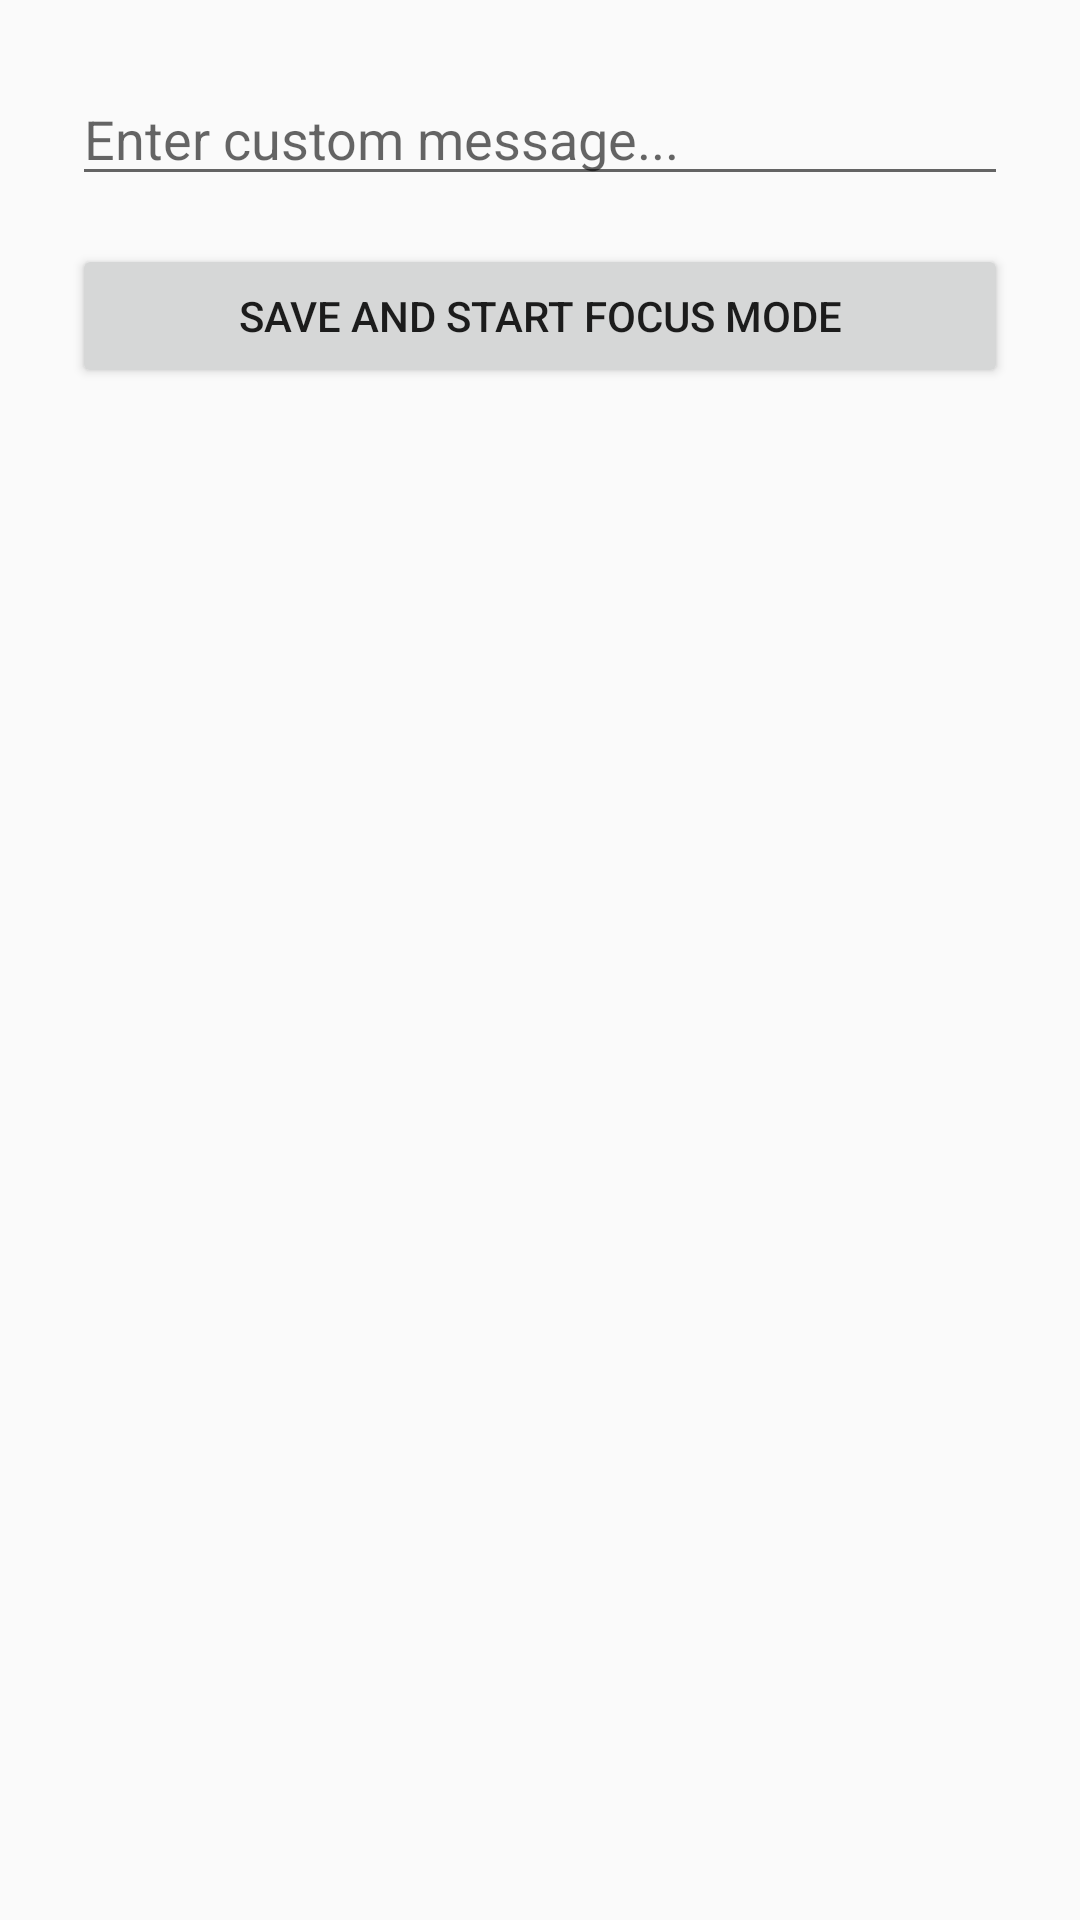

Here is an Android app screen rendered from its layout file. Give the layout XML and the strings, colors and styles it references.
<!-- AndroidManifest.xml: application theme Theme.Focusbuddyhelper -->
<!-- res/layout/activity_custom_message.xml -->
<?xml version="1.0" encoding="utf-8"?>
<LinearLayout xmlns:android="http://schemas.android.com/apk/res/android"
    android:orientation="vertical"
    android:padding="24dp"
    android:layout_width="match_parent"
    android:layout_height="match_parent">

    <EditText
        android:id="@+id/messageInput"
        android:hint="Enter custom message..."
        android:layout_width="match_parent"
        android:layout_height="wrap_content" />

    <Button
        android:id="@+id/saveStartButton"
        android:layout_width="match_parent"
        android:layout_height="wrap_content"
        android:text="Save and Start Focus Mode"
        android:layout_marginTop="16dp" />
</LinearLayout>
<!-- resources referenced by this layout -->
<resources>
  <style name="Theme.Focusbuddyhelper" parent="Theme.AppCompat.Light.NoActionBar">
          
          <item name="colorPrimary">@color/purple_500</item>
          <item name="colorPrimaryDark">@color/purple_700</item>
          <item name="colorAccent">@color/teal_200</item>
      </style>
  <!-- not gathered from this repository: default colours our renderer supplied (Android Studio template values) -->
  <color name="purple_500">#FF6200EE</color>
  <color name="purple_700">#FF3700B3</color>
  <color name="teal_200">#FF03DAC5</color>
</resources>
